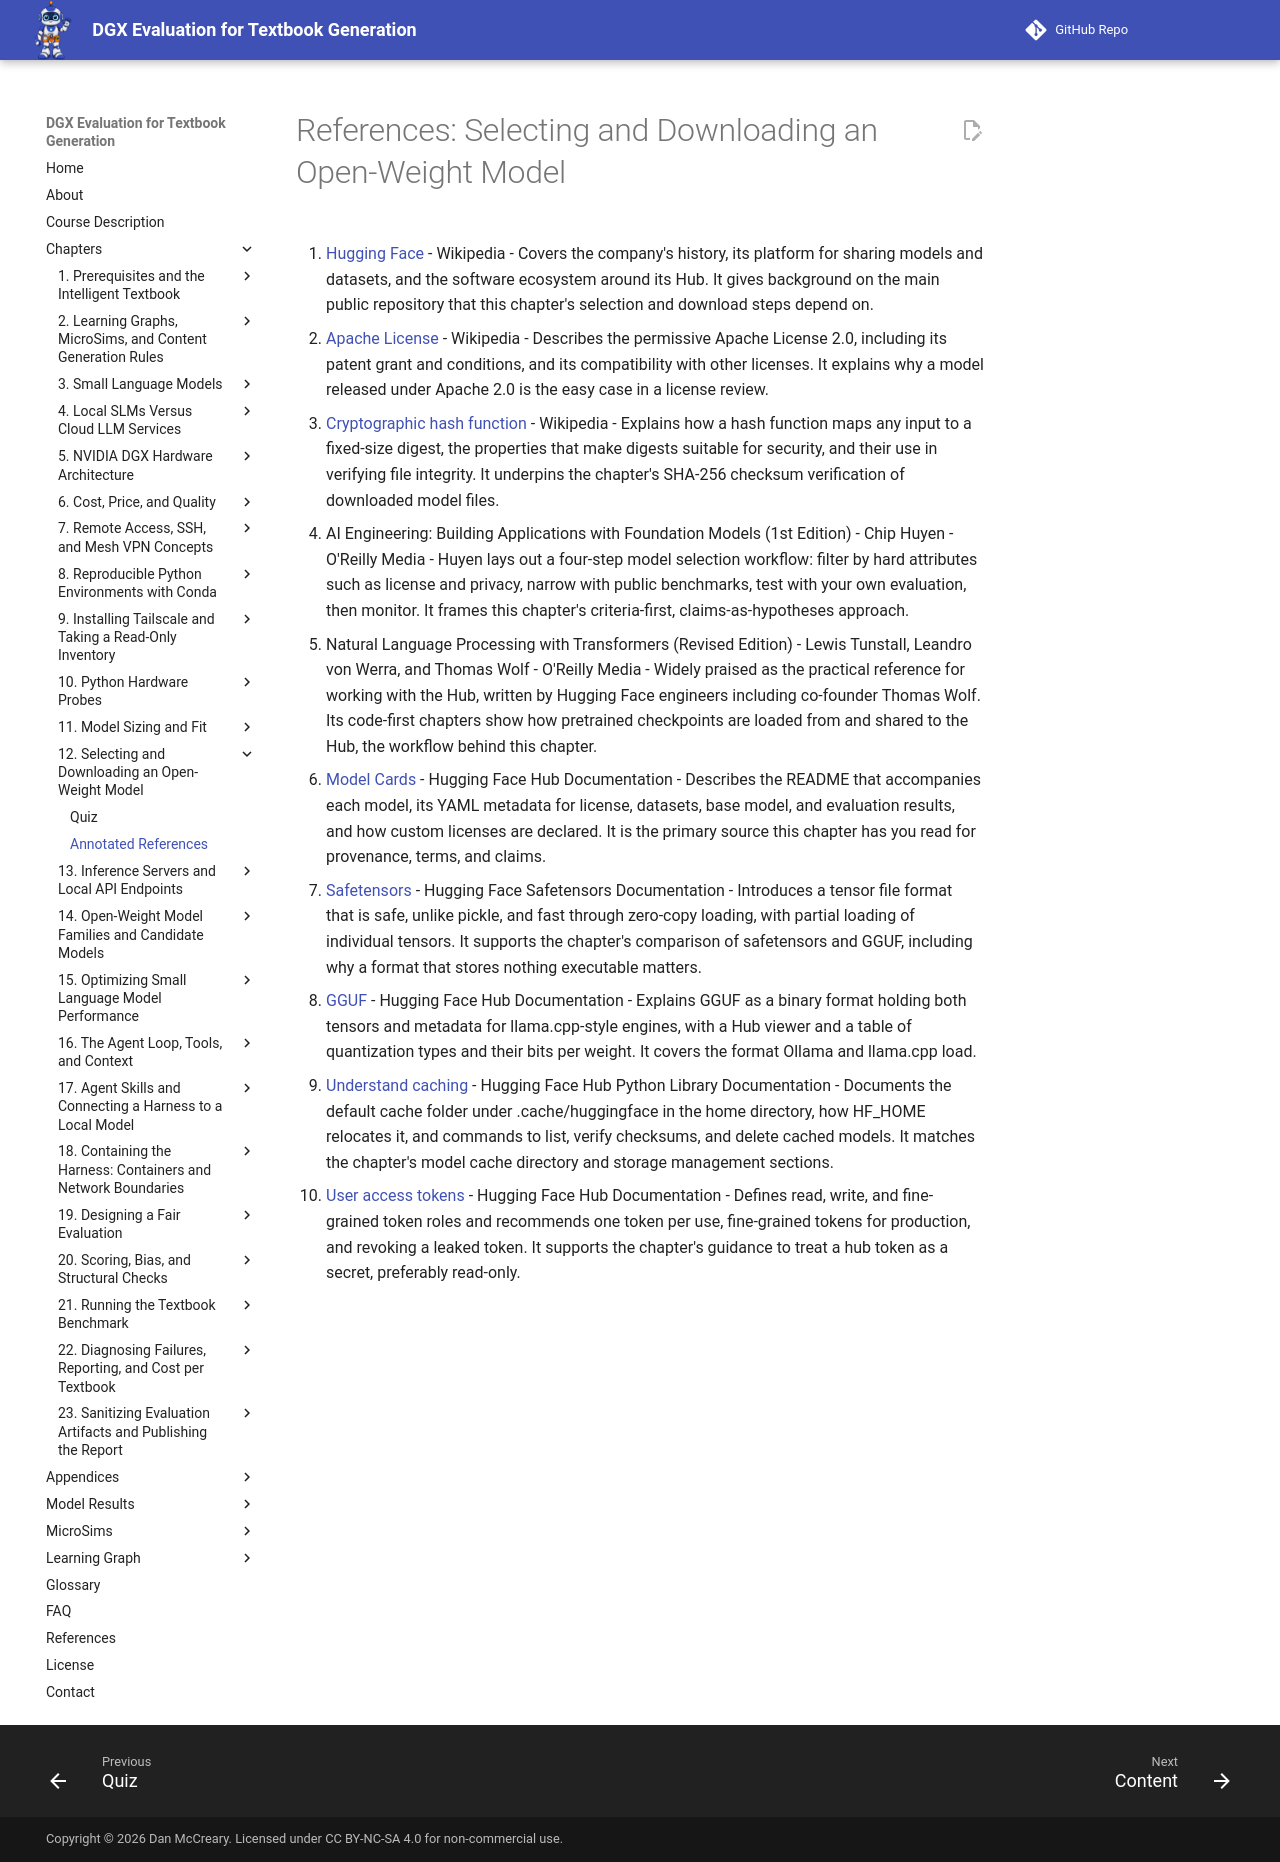

repository: dmccreary/dgx-eval · page: chapters/12-selecting-downloading-models/references/index.html · generator: mkdocs

# References: Selecting and Downloading an Open-Weight Model

1. [Hugging Face](https://en.wikipedia.org/wiki/Hugging_Face) - Wikipedia - Covers the company's history, its platform for sharing models and datasets, and the software ecosystem around its Hub. It gives background on the main public repository that this chapter's selection and download steps depend on.

2. [Apache License](https://en.wikipedia.org/wiki/Apache_License) - Wikipedia - Describes the permissive Apache License 2.0, including its patent grant and conditions, and its compatibility with other licenses. It explains why a model released under Apache 2.0 is the easy case in a license review.

3. [Cryptographic hash function](https://en.wikipedia.org/wiki/Cryptographic_hash_function) - Wikipedia - Explains how a hash function maps any input to a fixed-size digest, the properties that make digests suitable for security, and their use in verifying file integrity. It underpins the chapter's SHA-256 checksum verification of downloaded model files.

4. AI Engineering: Building Applications with Foundation Models (1st Edition) - Chip Huyen - O'Reilly Media - Huyen lays out a four-step model selection workflow: filter by hard attributes such as license and privacy, narrow with public benchmarks, test with your own evaluation, then monitor. It frames this chapter's criteria-first, claims-as-hypotheses approach.

5. Natural Language Processing with Transformers (Revised Edition) - Lewis Tunstall, Leandro von Werra, and Thomas Wolf - O'Reilly Media - Widely praised as the practical reference for working with the Hub, written by Hugging Face engineers including co-founder Thomas Wolf. Its code-first chapters show how pretrained checkpoints are loaded from and shared to the Hub, the workflow behind this chapter.

6. [Model Cards](https://huggingface.co/docs/hub/model-cards) - Hugging Face Hub Documentation - Describes the README that accompanies each model, its YAML metadata for license, datasets, base model, and evaluation results, and how custom licenses are declared. It is the primary source this chapter has you read for provenance, terms, and claims.

7. [Safetensors](https://huggingface.co/docs/safetensors/index) - Hugging Face Safetensors Documentation - Introduces a tensor file format that is safe, unlike pickle, and fast through zero-copy loading, with partial loading of individual tensors. It supports the chapter's comparison of safetensors and GGUF, including why a format that stores nothing executable matters.

8. [GGUF](https://huggingface.co/docs/hub/gguf) - Hugging Face Hub Documentation - Explains GGUF as a binary format holding both tensors and metadata for llama.cpp-style engines, with a Hub viewer and a table of quantization types and their bits per weight. It covers the format Ollama and llama.cpp load.

9. [Understand caching](https://huggingface.co/docs/huggingface_hub/guides/manage-cache) - Hugging Face Hub Python Library Documentation - Documents the default cache folder under .cache/huggingface in the home directory, how HF_HOME relocates it, and commands to list, verify checksums, and delete cached models. It matches the chapter's model cache directory and storage management sections.

10. [User access tokens](https://huggingface.co/docs/hub/security-tokens) - Hugging Face Hub Documentation - Defines read, write, and fine-grained token roles and recommends one token per use, fine-grained tokens for production, and revoking a leaked token. It supports the chapter's guidance to treat a hub token as a secret, preferably read-only.
